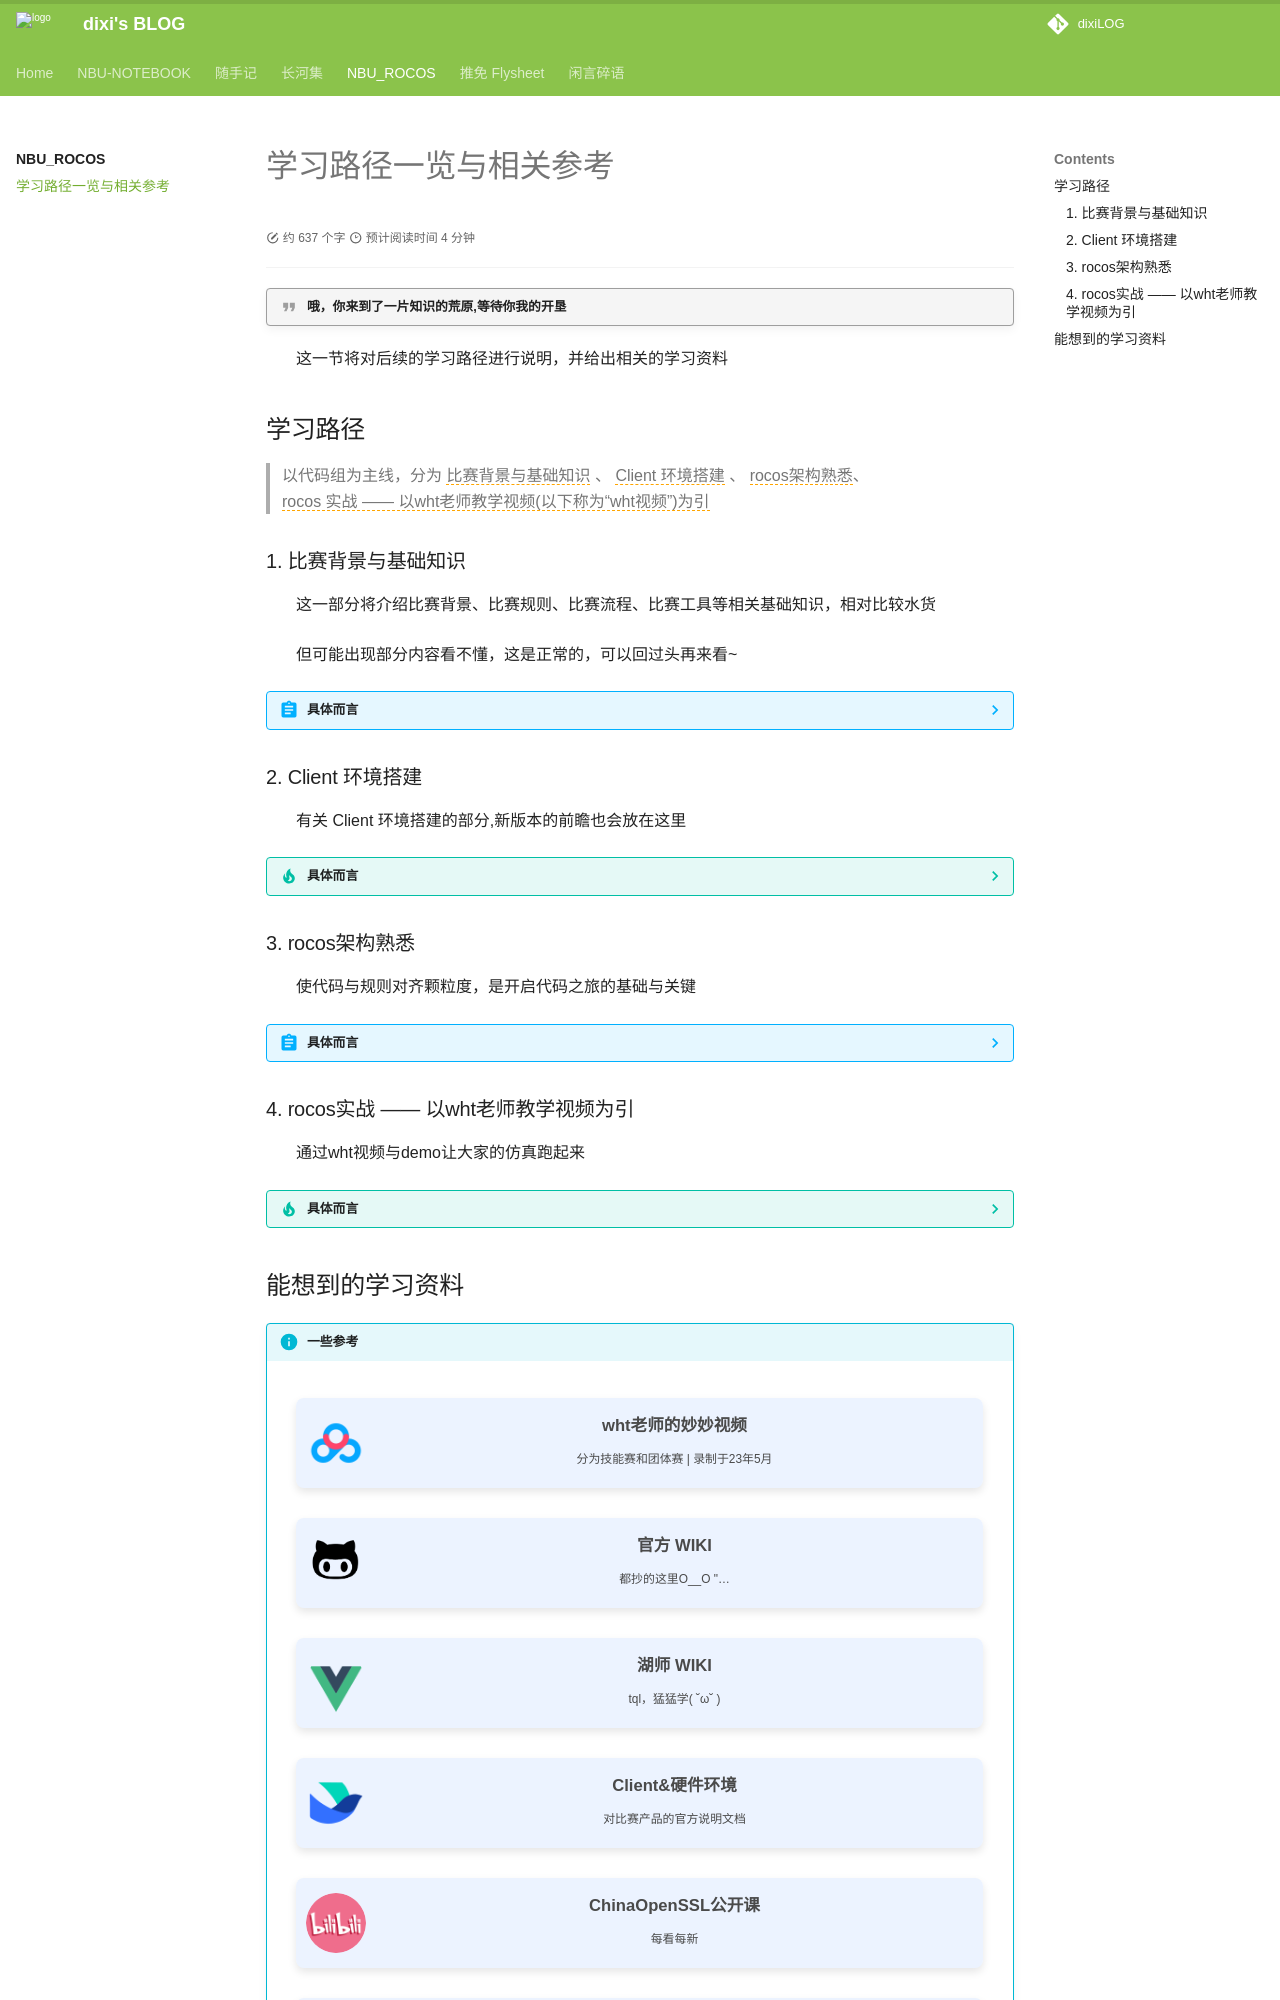

repository: dixiLOG/dixiLOG.github.io · page: ROCOS/info&ref/index.html · generator: mkdocs


# 学习路径一览与相关参考

<div id="progress-container">
  <div id="progress-bar"></div>
</div>

<!-- 引入 Firebase SDK -->
<script src="https://www.gstatic.com/firebasejs/8.10.0/firebase-app.js"></script>
<script src="https://www.gstatic.com/firebasejs/8.10.0/firebase-auth.js"></script>

<script>
    // 确保 Firebase 只初始化一次 
    if (!firebase.apps.length) {
        const firebaseConfig = {
            apiKey: "AIzaSyAa66EUv9NGTgQ2MmRrSUzvmWQIh7DAH0w",
            authDomain: "dixilog-cc0be.firebaseapp.com",
            projectId: "dixilog-cc0be",
            storageBucket: "dixilog-cc0be.appspot.com",
            messagingSenderId: "317567263984",
            appId: "1:317567263984:web:58fa672ce564bf554d0e35",
            measurementId: "G-XKHLTS0VXB"
        };
        firebase.initializeApp(firebaseConfig);
    }

    // 强制状态刷新机制 
    const forceAuthCheck = () => {
        firebase.auth().currentUser?.getIdTokenResult()
            .then(result => {
                if (!result?.claims?.user_id) throw new Error("无效凭证");
            })
            .catch(() => {
                console.log('检测到无效凭证，强制跳转...');
                window.location.href = '../login.html';
            });
    };

    // 组合监听方案
    document.addEventListener('DOMContentLoaded', forceAuthCheck); // 初始检查
    document.addEventListener('visibilitychange', () => {
        if (document.visibilityState === 'visible') forceAuthCheck(); // 可见时检查
    });
    setInterval(forceAuthCheck, 5000); // 保底5秒检查 [[谨慎使用]]

    // 原始监听保持 
    firebase.auth().onAuthStateChanged(user => {
        if (!user) {
            console.log('未登录状态，跳转中...');
            window.location.href = '../login.html';
        }
    });
</script>

!!! quote " 哦，你来到了一片知识的荒原,等待你我的开垦"

:   这一节将对后续的学习路径进行说明，并给出相关的学习资料

## 学习路径

> 以代码组为主线，分为 <span style="border-bottom: 1.5px dashed orange;">比赛背景与基础知识</span> 、 <span style="border-bottom: 1.5px dashed orange;">Client 环境搭建</span> 、 <span style="border-bottom: 1.5px dashed orange;"> rocos架构熟悉</span>、  
> <span style="border-bottom: 1.5px dashed orange;">rocos 实战 —— 以wht老师教学视频(以下称为“wht视频”)为引</span>

### 1. 比赛背景与基础知识  

:   这一部分将介绍比赛背景、比赛规则、比赛流程、比赛工具等相关基础知识，相对比较水货
:   但可能出现部分内容看不懂，这是正常的，可以回过头再来看~

??? abstract "具体而言"
    - 比赛背景与比赛流程介绍
    - 比赛规则解读
    - ~~实验室灯的开关在哪里？~~
    - 让小车跑起来
    - ubuntu下基于sublime-merge的多人代码协作
    - （持续更新）...

### 2. Client 环境搭建

:   有关 Client 环境搭建的部分,新版本的前瞻也会放在这里

??? tip "具体而言"
    - 双系统搭建
    - Client 安装与界面说明
    - 新版本说明
    - （持续更新）...

### 3. rocos架构熟悉

:   使代码与规则对齐颗粒度，是开启代码之旅的基础与关键

??? abstract "具体而言"
    - 数据存储结构
    - lua层下 play-status-task-skill 架构
    - c++层?
    - （持续更新）...

### 4. rocos实战 —— 以wht老师教学视频为引

:   通过wht视频与demo让大家的仿真跑起来


??? tip "具体而言"
    - 策略层——Play与Status的跳转逻辑
    - 技能层——写出优雅（兼顾通用性和鲁棒性）的skill
    - 机器学习？
    - （持续更新）...
